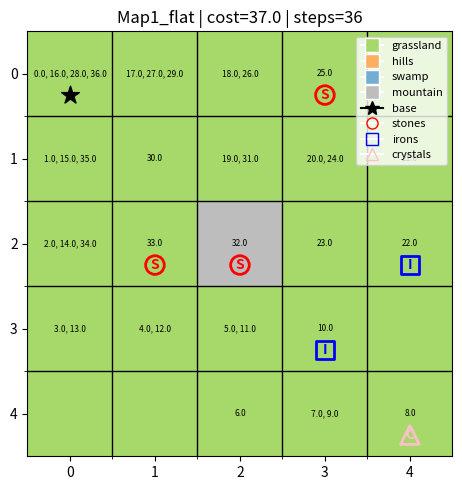
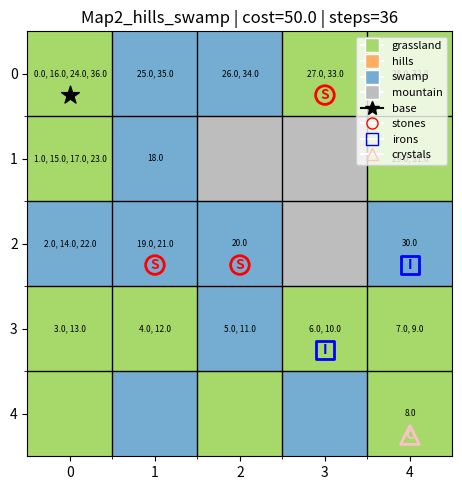
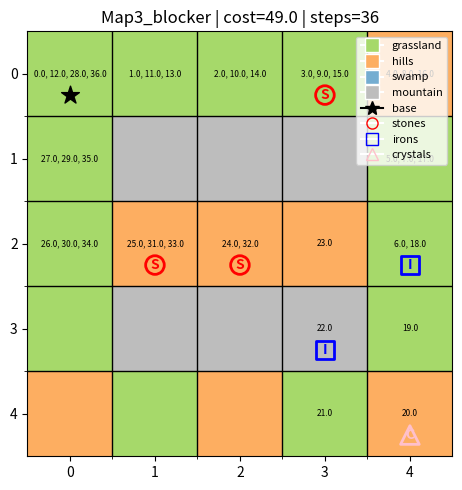
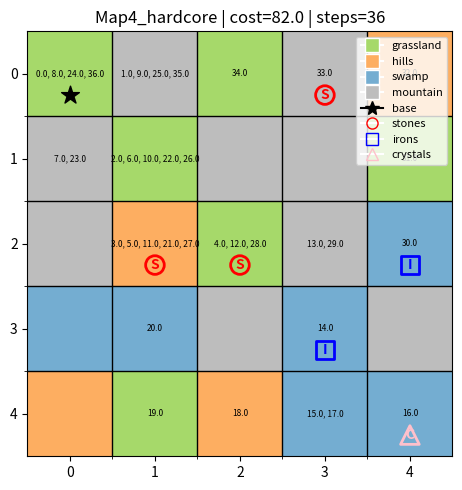

The matplotlib source for these figures, in order:
import math
from dataclasses import dataclass
from typing import Tuple, FrozenSet
import time
import matplotlib.pyplot as plt
from matplotlib.colors import ListedColormap


#Intro to AI - Project 1 part 2
#By: Samuel Infante Trillos, U42773730

#Resource loc_agents.
resources = {
    "stones": [(0,3), (2,1), (2,2)],
    "irons": [(2,4), (3,3)],
    "crystals": [(4,4)]
}



# 5x5 terrain grids: 
TEST_MAPS = {
    "Map1_flat": [
        ['grassland','grassland','grassland','grassland','grassland'],
        ['grassland','grassland','grassland','grassland','grassland'],
        ['grassland','grassland','hills',     'grassland','grassland'],
        ['grassland','grassland','grassland','grassland','grassland'],
        ['grassland','grassland','grassland','grassland','grassland'],
    ],
    "Map2_hills_swamp": [
        ['grassland','hills','hills','grassland','grassland'],
        ['grassland','hills','swamp','swamp','grassland'],
        ['hills','hills','hills','swamp','hills'],
        ['grassland','grassland','hills','grassland','grassland'],
        ['grassland','hills','grassland','hills','grassland'],
    ],
    "Map3_blocker": [
        ['grassland','grassland','grassland','grassland','hills'],
        ['grassland','mountain','mountain','mountain','grassland'],
        ['grassland','hills','hills','hills','grassland'],
        ['grassland','mountain','mountain','mountain','grassland'],
        ['hills','grassland','hills','grassland','hills'],
    ],
    "Map4_hardcore": [
        ['grassland','mountain','grassland','mountain','hills'],
        ['mountain','grassland','mountain','mountain','grassland'],
        ['mountain','hills','grassland','mountain','swamp'],
        ['swamp','swamp','mountain','swamp','mountain'],
        ['hills','grassland','hills','swamp','swamp'],
    ],
}



#Terrain types and their movement costs.
terrain_types = {"grassland": 1, "hills": 2, "swamp": 3, "mountain": 4}
#Goal state for the resources to be collected.
goal = {"stones": 3, "irons": 2, "crystals": 1}
#Maximum capacity of resources in the backpack at any time.
backpack_capacity = 2
grid_x, grid_y = 5, 5  #Dimensions of the grid.


#--------------------------------------------------------------------------------------------------------
#Dataset
#--------------------------------------------------------------------------------------------------------
# Fixed order for the three resource types.
resource_order = ('stones', 'irons', 'crystals')

# Quick index lookup: 'stones' -> 0, 'irons' -> 1, 'crystals' -> 2
resource_id = {r: i for i, r in enumerate(resource_order)}

def counts_to_tuple(d):
    # Build a list of counts in the specified resource_order.
    result = []
    for r in resource_order:
        result.append(d[r]) 
    # Convert the list to a tuple
    return tuple(result)

#Check if we’ve returned_base enough of each resource to meet the goal.
def goal_met(deliv_tuple):  
    for i in range(3):
        res_name = resource_order[i]
        required_count = goal[res_name]
        delivered_count = deliv_tuple[i]
        # If any delivered amount is below its goal, we haven't met the goal.
        if delivered_count < required_count:
            return False
    return True

@dataclass(frozen=True)
class State:
    # Agent position on the grid
    loc_agent: Tuple[int, int] # (x, y)
    # What the agent is currently carrying (in backpack), as counts by type
    contents: Tuple[int, int, int]
    # Total amounts already deposited at base (also in the same order)
    returned_base: Tuple[int, int, int]
    # Resources still available on the map to pick up.
    remaining: FrozenSet[Tuple[int, int, str]]

def make_start_state(): #Initiate the start state of the agent at the base with an empty backpack and all resources available.
    rem = []
    for rname, locs in resources.items(): #Automatically gather all resources and loc_agents from the resources dictionary.
        for (x, y) in locs:
            rem.append((x, y, rname)) #Add each resource loc_agent and type to the remaining resources list.

    return State(
        loc_agent=(0, 0),               # start at base
        contents=(0, 0, 0),       # backpack empty
        returned_base=(0, 0, 0),      # nothing returned_base yet
        remaining=frozenset(rem)  # all resource tiles are initially available
    )

#--------------------------------------------------------------------------------------------------------
#Helper functions
#--------------------------------------------------------------------------------------------------------

#1)
def get_successors(loc_agent): #We use this function to get all valid successor positions from the current position in the grid.
    directions = [(0,1), (1,0), (0, -1), (-1,0)]  #Right, Down, Left, Up
    successors = []
    for d in directions:
        new_x, new_y = loc_agent[0] + d[0], loc_agent[1] + d[1]
        if 0 <= new_x < grid_x and 0 <= new_y < grid_y: #Each successor must be within the grid boundaries.
            successors.append((new_x, new_y)) #We add the successor if its valid.
    return successors

#2)
def step_cost(a, b): #This function calculates the cost to move from tile a to tile b. The cost is determined by the terrain type of tile b. We check this cost in the terrain_grid variable.
    tx, ty = b
    tname = terrain_grid[tx][ty] 
    return terrain_types[tname]

#3)
#This function basically checks for the next state if we should deposit resources (if we are at the base) or pick up resources (if we are at a resource tile and have capacity).
def step(current: State, successor: Tuple[int,int]) -> Tuple[State, float]:
    #In this function we move into successor from current. We apply the auto deposit if we are at the base (0,0), and autopickup if capacity allows it.
    move_cost = step_cost(current.loc_agent, successor)
    #We copy the state from the current node.
    remaining_res = set(current.remaining)
    returned_base_res = list(current.returned_base)
    inventory = list(current.contents)

    #Option 1) We check if the current tile is the base (0,0) and we deposit all resources in the backpack.
    if successor == (0,0) and sum(inventory) > 0:
        for i in range(3): #For each resource type.
            returned_base_res[i] += inventory[i] #Deposit all resources of that type.
            inventory[i] = 0 #Empty the backpack for that resource type.


    #Option 2) We check if we have a resource at current tile and pick it up if we have available capacity.
    if sum(inventory) < backpack_capacity:
        pickup_entry = None
        pickup_idx = None
        for entry in remaining_res:
            x,y,r = entry #Extract the coordinates and resource type from the entry from the remaining resources element from the current state.
            if (x,y) == successor: #We found a resource at the successor tile.
                i = resource_id[r] #Get the index of the resource type.
                #We check if we still need this resource to meet the goal.
                if inventory[i] + returned_base_res[i] < goal[resource_order[i]]:
                    pickup_entry = entry
                    pickup_idx = i
                    break
        #If the pickup_entry is not None, we pick up the resource because it was valid:
        if pickup_entry is not None:
            inventory[pickup_idx] += 1
            remaining_res.remove(pickup_entry)


    #Update the datastructure
    new_state = State(
        loc_agent = successor,
        contents=tuple(inventory),
        returned_base=tuple(returned_base_res),
        remaining=frozenset(remaining_res) )
        
    return new_state, move_cost


#4) 
def manhattan_distance(current: State):

    if current.loc_agent == (0,0) and goal_met(current.returned_base):
        return 0
    
    #Calculate the total number of resources still needed to meet the goal. 
    need = []
    for i, r in enumerate(resource_order):
        need.append(max(0, goal[r] - (current.returned_base[i] + current.contents[i])))
    total_need = sum(need)

    #Current distance to base
    x_cur, y_cur = current.loc_agent
    base_distance = abs(x_cur - 0) + abs(y_cur - 0)

    #Case 1) If we don't need to collect more resources, but we are still carrying some, we need to return to base.
    #So the heuristic returns the Manhattan distance from the current position to the base
    if total_need == 0 and sum(current.contents) > 0:
        return base_distance
        #You must at least walk back to base to finish, so distance-to-base is a hard lower bound on the remaining cost.
    
    #Case 2) We need to collect more resources.
    if total_need > 0:
        
        #2.1) If the backpack is full, we need to return to base to deposit resources before collecting more.
        if sum(current.contents) >= backpack_capacity:
            return base_distance
        
        #2.2) If the backpack is not full, we can try to collect more resources.
        best = float('inf')
        for (x,y,r) in current.remaining:
            i = resource_id[r]
            if need[i] > 0: #We only consider resources that we still need to collect.
                distance = abs(current.loc_agent[0]-x) + abs(current.loc_agent[1]-y)
                if distance < best:
                    best = distance
        
        if best < float('inf'): #If we found a resource that we need to collect.
            return best 
        
        # if we didn't find a needed tile (shouldn’t happen if total_need>0), fallback to base
        return base_distance

    #Otherwise, we don't need any additional resource and we are not carrying any, so we go back to base.
    return base_distance

#5) Zero heuristic for comparison.
def heuristic_zero(current: State):
    z = 0
    return z  # Dijkstra baseline

#6)
def reconstruct_path(parents, goal_state):
    #Follow parent pointers back to start; return the path as a list of States.
    path = [goal_state] #Start from the goal state (found solution)
    cur = goal_state
    while cur in parents:
        cur = parents[cur]
        path.append(cur)
    path.reverse()
    return path



#--------------------------------------------------------------------------------------------------------
#A* Algorithm Implementation
#--------------------------------------------------------------------------------------------------------

def A_Star_Algorithm(heuristic_fn = None):

    start = make_start_state() #Initial state of the agent.

    #Initialization of the A* algorithm variables.
    Frontier = { start: heuristic_fn(start) } #Frontier is a dictionary with the state as key and f_n as value.
    g_score = {start: 0.0}
    origin_node_info = {}
    Explored = set()

    expansions = 0 #Counter for the number of expansions.
    t_start = time.time() #Start time for measuring execution time.

    while Frontier: #Run until there are no more nodes to explore and the goal is not reached.
        
        current_node = min(Frontier, key=Frontier.get)  #Node with the lowest h_n + g_n.
        Frontier.pop(current_node) #Remove the current node from the frontier.
        Explored.add(current_node) #Add the current node to the explored set.
        expansions += 1 # count a node expansion when we pop and expand it

        if current_node.loc_agent == (0,0) and goal_met(current_node.returned_base): #Goal test: we are at the base and have met the goal.
            t_end = time.time() #End time for measuring execution time.
            path_states = reconstruct_path(origin_node_info, current_node)
            path_length = max(0, len(path_states)-1) #Number of steps taken (edges in the path).
            total_cost = g_score[current_node] #Total cost to reach the goal.
            runtime_ms = int((t_end - t_start) * 1000) #Runtime in milliseconds.

            print("Goal reached! All of the resources were collected and returned to the starting point.")
            return {
                "found_solution": True,
                "path_length": path_length,
                "expanded": expansions,
                "runtime_ms": runtime_ms,
                "cost": total_cost,
                "goal_state": current_node,
                "path_states": path_states,
                "path_positions": [s.loc_agent for s in path_states],
            }

        parent_g = g_score[current_node]
    
        neighbors = list(get_successors(current_node.loc_agent))
        for s in neighbors:
            new_state, move_cost = step(current_node, s)
            if new_state in Explored:
                continue
        
            #Calculate g and f scores for the successor.
            tentative_g = parent_g + move_cost
            
            #We only keep the best path:
            if tentative_g < g_score.get(new_state, float('inf')):
                g_score[new_state] = tentative_g # If the cost to reach new_state is lower, we update g_score because we found a better path.
                f_new = tentative_g + heuristic_fn(new_state) #Gives us f_n = g_n + h_n. Current best estimate of total cost through new_state + heuristic.
                Frontier[new_state] = f_new 
                origin_node_info[new_state] = current_node # We update the parent pointer to reconstruct the path later on success.

    # failure
    t_end = time.time()
    return {
        "found_solution": False,
        "path_length": 0,
        "expanded": expansions,
        "runtime_ms": int((t_end - t_start) * 1000),
        "cost": math.inf,
        "goal_state": None,
        "path_states": [],
        "path_positions": [],
    }


#--------------------------------------------------------------------------------------------------------
#Functions to visualize the results
#--------------------------------------------------------------------------------------------------------

def compute_visit_times(path_positions):
#Build a dict: (x,y) -> [t0, t1, ...] where we store the times when we ENTER that cell. Start position gets time 0.
    times = {} #Dictionary to store the visit times for each cell.
    if not path_positions: #If the path is empty, return empty times (model failed to find a solution).
        return times
    # time at start
    t = 0.0
    x0, y0 = path_positions[0] #Start position
    times.setdefault((x0,y0), []).append(round(t, 2))
    # accumulate step per move
    for a, b in zip(path_positions[:-1], path_positions[1:]): #For each pair of consecutive positions in the path.
        t +=  1 #next step
        xb, yb = b #We record the time when we enter cell b.
        times.setdefault((xb, yb), []).append(t) 
    return times


def plot_board_with_times(terrain_grid, times_by_cell, title="Board with visit times",resource_names=('stones','irons','crystals')):
    """
Draws the 5×5 game board and colors each cell based on its terrain type (grassland, hills, swamp, mountain). 
On top of that, it writes the times we visited each cell (like t=0, t=3, ...), so you can see when and how often we passed through. 
It also lets you overlay resource markers—just pass which ones you want in resource_names.
Basically, this gives a quick visual of the terrain plus our path timing and where the loot is.
    """
    terrain_to_code = {'grassland':0, 'hills':1, 'swamp':2, 'mountain':3} # Mapping terrain types to color codes.
    H = len(terrain_grid) #Height of the grid.
    W = len(terrain_grid[0]) #Width of the grid.
    grid_codes = [[terrain_to_code[terrain_grid[i][j]] for j in range(W)] for i in range(H)] # We convert the terrain grid to a grid of color codes.

    cmap = ListedColormap([
        "#a6d96a",  # grassland green
        "#fdae61",  # hills orange
        "#74add1",  # swamp blue
        "#bdbdbd",  # mountain gray
    ])

    fig, ax = plt.subplots(figsize=(5,5))
    ax.imshow(grid_codes, cmap=cmap, origin='upper') # Display the terrain grid as an image (top-left is (0,0))

    # grid lines + labels
    ax.set_xticks(range(W)); ax.set_yticks(range(H)) # put tick marks at every column (x) and row (y) index so the grid is labeled 0..W-1 and 0..H-1
    ax.set_xticks([x-0.5 for x in range(1,W)], minor=True) # add minor x-ticks halfway between cells (at .5) so we can draw the vertical grid lines
    ax.set_yticks([y-0.5 for y in range(1,H)], minor=True) # add minor y-ticks halfway between cells (at .5) so we can draw the horizontal grid lines
    ax.grid(which='minor', color='black', linewidth=1) # turn on the minor-grid (the cell boundaries) in black with a 1px line
    ax.set_xticklabels(range(W)); ax.set_yticklabels(range(H)) # label the major ticks with their index numbers so it’s easy to read coordinates
    ax.set_title(title) # set the title at the top of the plot to whatever we pass in


    # annotate visit times
    for i in range(H):
        for j in range(W):
            tlist = times_by_cell.get((i,j), []) # grab the list of times we entered cell (i,j); default to empty if never visited
            if tlist:  #only draw text if we actually visited this cell
                txt = ", ".join(str(t) for t in tlist) # turn the list of times into a comma-separated string like "0, 3, 7"
                ax.text(j, i, txt, va='center', ha='center', fontsize=6) # place the text in the middle of the cell (x=j, y=i)

    # base marker at (0,0)
    ax.scatter(0, 0 + 0.25, s=180, marker='*', color='black', label='base')


    # overlay resources 
    style = {    # define how each resource type should look on the plot
        'stones':   dict(marker='o', edgecolor='red',    facecolor='none', label='stones'),     # stones = red circles 
        'irons':    dict(marker='s', edgecolor='blue',   facecolor='none', label='irons'),      # irons  = blue squares 
        'crystals': dict(marker='^', edgecolor='pink', facecolor='none', label='crystals'),   # crystals = pink triangles
    }

    handles = [                                                         # legend entries for the terrain colors + base icon
        plt.Line2D([0],[0], marker='s', color='w', markerfacecolor="#a6d96a", markersize=10, label='grassland'),  # green square for grassland
        plt.Line2D([0],[0], marker='s', color='w', markerfacecolor="#fdae61", markersize=10, label='hills'),      # orange square for hills
        plt.Line2D([0],[0], marker='s', color='w', markerfacecolor="#74add1", markersize=10, label='swamp'),      # blue square for swamp
        plt.Line2D([0],[0], marker='s', color='w', markerfacecolor="#bdbdbd", markersize=10, label='mountain'),   # gray square for mountain
        plt.Line2D([0],[0], marker='*', color='black', markersize=10, label='base'),                               # black star for the base
    ]

    for rname in resource_names: 
        if rname not in resources: # if they passed a name we don't have, just skip it
            continue
        st = style[rname]  # grab the plotting style for this resource type

        # draw each resource loc_agent; note (row, col) => scatter(x=col, y=row)
        for (rx, ry) in resources[rname]:                          
            ax.scatter(ry, rx + 0.25,s=180, marker=st['marker'],facecolors=st['facecolor'], edgecolors=st['edgecolor'], linewidths=2)  # place a marker at that cell (x=j=col, y=i=row), nudged up a bit
            ax.text(ry, rx + 0.25, rname[0].upper(), color=st['edgecolor'], ha='center', va='center',fontsize=10, fontweight='bold') # draw a single letter (S/I/C) on top of the marker
        handles.append(plt.Line2D([0],[0], marker=st['marker'], color='w', markerfacecolor='none',markeredgecolor=st['edgecolor'],markersize=8, label=rname))# add this resource’s marker to the legend as well
                                
                                
    ax.legend(handles=handles, loc='upper right', fontsize=8, frameon=True) 
    plt.tight_layout()                                                        
    plt.show()      #show the figure                                                        




def plot_all_maps_with_paths():
    global terrain_grid
    for grid_name, grid_def in TEST_MAPS.items():
        terrain_grid = grid_def
        res = A_Star_Algorithm(heuristic_fn=manhattan_distance) # Run A* with the Manhattan heuristic.
        path_positions = res["path_positions"]
        times_by_cell = compute_visit_times(path_positions)
        title = f"{grid_name} | cost={res['cost']} | steps={res['path_length']}"
        # show ALL resources:
        plot_board_with_times(terrain_grid, times_by_cell, title, resource_names=('stones','irons','crystals'))



#----------------------------------------------------------------------------------------------------------------------------------
#Run
#----------------------------------------------------------------------------------------------------------------------------------

def run_all_tests():
    global terrain_grid

    heuristics = [
        ("Heuristic Zero", heuristic_zero),
        ("Manhattan distance heuristic", manhattan_distance), 
    ]

    print("\n=== Results Table ===")
    print("Grid, Heuristic, Found, PathLen, Expanded, Runtime(ms), Cost")

    for grid_name, grid_def in TEST_MAPS.items():
        terrain_grid = grid_def 
        for hname, heuristic in heuristics:
            res = A_Star_Algorithm(heuristic_fn=heuristic)
            print(f"{grid_name}, {hname}, {res['found_solution']}, {res['path_length']}, {res['expanded']}, {res['runtime_ms']}, {res['cost']}")

if __name__ == "__main__":
    run_all_tests()
    plot_all_maps_with_paths()






